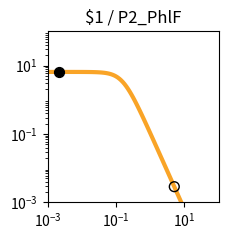

Recreate this plot in Python. (Note: this script raises an exception after producing the figure.)
import matplotlib.pyplot as plt
import matplotlib.ticker as ticker
import numpy as np

fig, ax = plt.subplots(figsize=(2.5,2.5))

plt.xlim(1.000000e-03, 1.000000e+02)
plt.ylim(1.000000e-03, 1.000000e+02)

x = np.array([1.000000e-03,1.122018e-03,1.258925e-03,1.412538e-03,1.584893e-03,1.778279e-03,1.995262e-03,2.238721e-03,2.511886e-03,2.818383e-03,3.162278e-03,3.548134e-03,3.981072e-03,4.466836e-03,5.011872e-03,5.623413e-03,6.309573e-03,7.079458e-03,7.943282e-03,8.912509e-03,1.000000e-02,1.122018e-02,1.258925e-02,1.412538e-02,1.584893e-02,1.778279e-02,1.995262e-02,2.238721e-02,2.511886e-02,2.818383e-02,3.162278e-02,3.548134e-02,3.981072e-02,4.466836e-02,5.011872e-02,5.623413e-02,6.309573e-02,7.079458e-02,7.943282e-02,8.912509e-02,1.000000e-01,1.122018e-01,1.258925e-01,1.412538e-01,1.584893e-01,1.778279e-01,1.995262e-01,2.238721e-01,2.511886e-01,2.818383e-01,3.162278e-01,3.548134e-01,3.981072e-01,4.466836e-01,5.011872e-01,5.623413e-01,6.309573e-01,7.079458e-01,7.943282e-01,8.912509e-01,1.000000e+00,1.122018e+00,1.258925e+00,1.412538e+00,1.584893e+00,1.778279e+00,1.995262e+00,2.238721e+00,2.511886e+00,2.818383e+00,3.162278e+00,3.548134e+00,3.981072e+00,4.466836e+00,5.011872e+00,5.623413e+00,6.309573e+00,7.079458e+00,7.943282e+00,8.912509e+00,1.000000e+01,1.122018e+01,1.258925e+01,1.412538e+01,1.584893e+01,1.778279e+01,1.995262e+01,2.238721e+01,2.511886e+01,2.818383e+01,3.162278e+01,3.548134e+01,3.981072e+01,4.466836e+01,5.011872e+01,5.623413e+01,6.309573e+01,7.079458e+01,7.943282e+01,8.912509e+01,1.000000e+02,])
y = np.array([6.504924e+00,6.504901e+00,6.504872e+00,6.504835e+00,6.504786e+00,6.504723e+00,6.504642e+00,6.504537e+00,6.504401e+00,6.504225e+00,6.503998e+00,6.503703e+00,6.503322e+00,6.502830e+00,6.502192e+00,6.501368e+00,6.500302e+00,6.498923e+00,6.497140e+00,6.494835e+00,6.491855e+00,6.488004e+00,6.483028e+00,6.476602e+00,6.468308e+00,6.457608e+00,6.443818e+00,6.426063e+00,6.403239e+00,6.373948e+00,6.336450e+00,6.288585e+00,6.227724e+00,6.150710e+00,6.053856e+00,5.932986e+00,5.783592e+00,5.601124e+00,5.381470e+00,5.121621e+00,4.820487e+00,4.479722e+00,4.104353e+00,3.702930e+00,3.287010e+00,2.869959e+00,2.465285e+00,2.084943e+00,1.738035e+00,1.430171e+00,1.163529e+00,9.374175e-01,7.490845e-01,5.945482e-01,4.692935e-01,3.687800e-01,2.887645e-01,2.254724e-01,1.756608e-01,1.366142e-01,1.061015e-01,8.231576e-02,6.380909e-02,4.943117e-02,3.827374e-02,2.962316e-02,2.292085e-02,1.773080e-02,1.371346e-02,1.060486e-02,8.200039e-03,6.340014e-03,4.901583e-03,3.789314e-03,2.929329e-03,2.264449e-03,1.750438e-03,1.353080e-03,1.045909e-03,8.084622e-04,6.249165e-04,4.830382e-04,3.733694e-04,2.885987e-04,2.230739e-04,1.724258e-04,1.332769e-04,1.030165e-04,7.962664e-05,6.154738e-05,4.757300e-05,3.677149e-05,2.842247e-05,2.196910e-05,1.698097e-05,1.312541e-05,1.014526e-05,7.841753e-06,6.061265e-06,4.685041e-06,3.621291e-06,])
c = "#f9a427"

hi_x = np.array([2.200000e-03,])
hi_y = np.array([6.504555e+00,])
lo_x = np.array([5.054300e+00,])
lo_y = np.array([2.874631e-03,])

plt.loglog(x,y,lw=3,color=c)
plt.scatter(hi_x,hi_y,marker='o',s=50,color='black',zorder=10)
plt.scatter(lo_x,lo_y,marker='o',s=50,edgecolors='black',color='none',zorder=10)

plt.title("$1 / P2_PhlF")

ax.xaxis.set_major_locator(ticker.LogLocator(numticks=3))
ax.yaxis.set_major_locator(ticker.LogLocator(numticks=3))

ax.set_aspect('equal')
plt.tight_layout()

plt.savefig("/content/output/0xCC/response_plot_$1_P2_PhlF.png", bbox_inches='tight')
